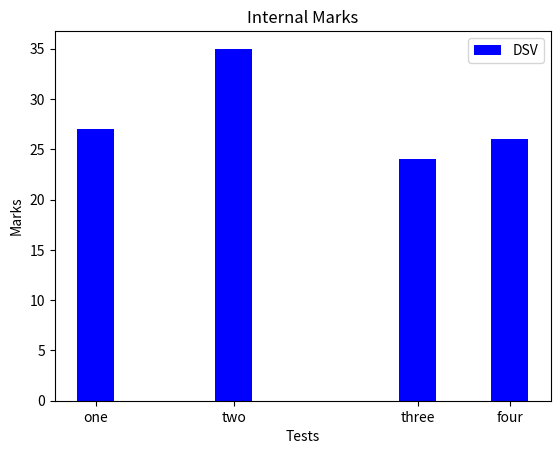

Here is the Python script that generated this plot:
import numpy as np
import matplotlib.pyplot as plt
import pandas as pd

x = [1, 4, 8, 10]
y = np.random.randint(20, 50, 4)

ticks = ['one', 'two', 'three', 'four']
width = 0.8
plt.bar(x, y, width = width, color = 'blue', label = 'DSV' )
plt.xticks(x, ticks)
plt.legend()
plt.xlabel('Tests')
plt.ylabel('Marks')
plt.title('Internal Marks')
plt.show()